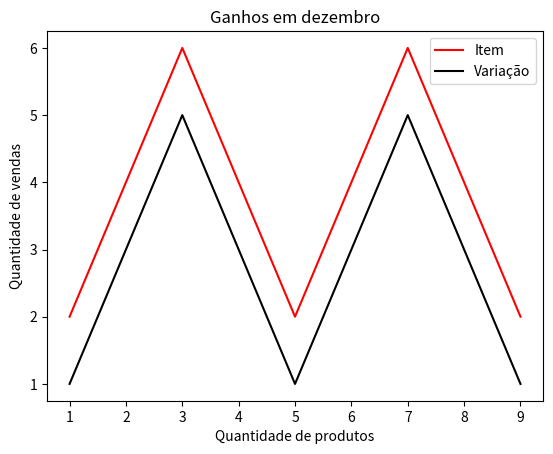

Write Python code to recreate this figure.
import matplotlib.pyplot as plt

# valores base dos dados #
x = [1, 2, 3, 4, 5, 6, 7, 8, 9]
y1 = [1, 3, 5, 3, 1, 3, 5, 3, 1]
y2 = [2, 4, 6, 4, 2, 4, 6, 4, 2]

# graficos basico

plt.plot(x, y2, color='red', label='Item')
plt.plot(x, y1, color='black', label='Variação')
plt.xlabel("Eixo x")
plt.ylabel("Eixo y")

plt.title('Ganhos em dezembro')
plt.xlabel('Quantidade de produtos')
plt.ylabel('Quantidade de vendas')

plt.legend()
plt.show()